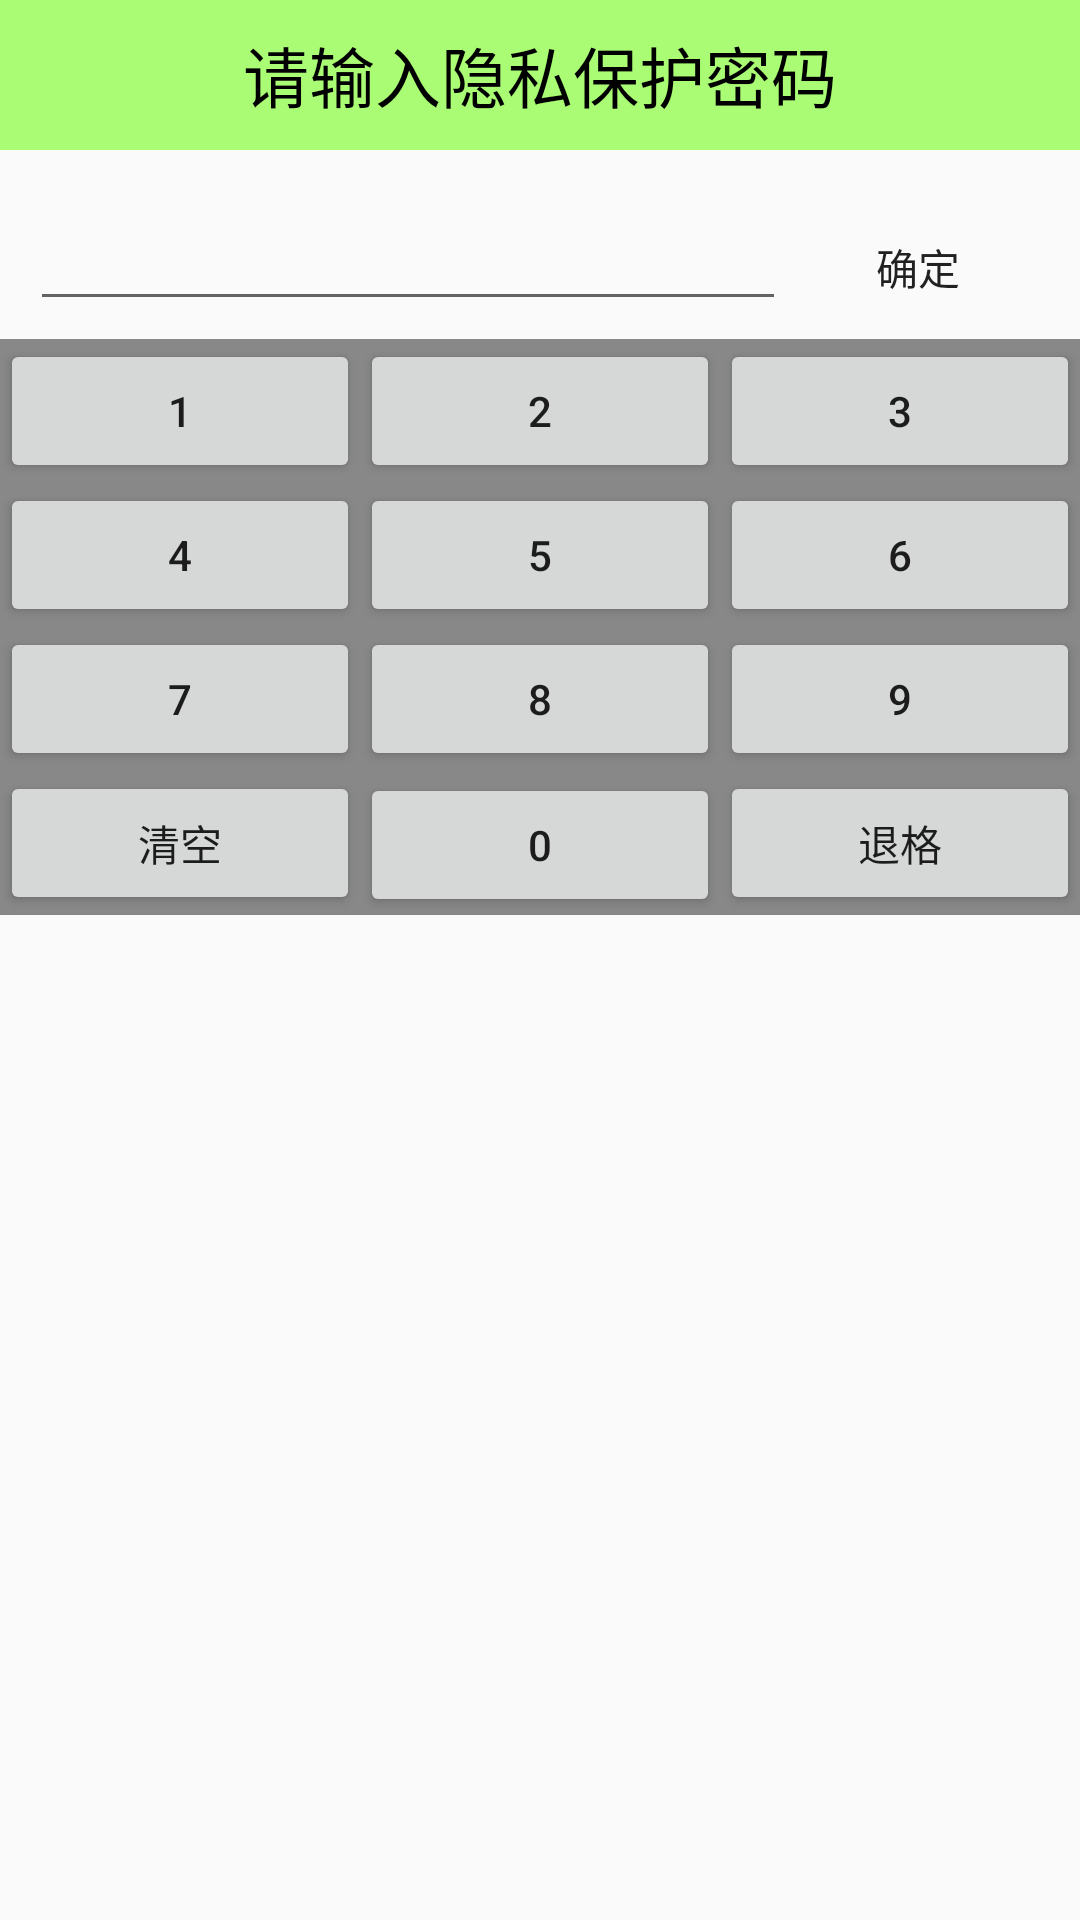

The Android layout XML behind this screen, and the referenced resources:
<!-- AndroidManifest.xml: application theme AppTheme -->
<!-- res/layout/activity_set_pwd.xml -->
<?xml version="1.0" encoding="utf-8"?>
<LinearLayout xmlns:android="http://schemas.android.com/apk/res/android"
    android:layout_width="match_parent"
    android:layout_height="match_parent"
    android:orientation="vertical">

    <TextView
        style="@style/TitleStyle"
        android:text="请输入隐私保护密码" />

    <ImageView
        android:layout_width="wrap_content"
        android:layout_height="wrap_content"
        android:layout_gravity="center_horizontal"
        android:layout_marginTop="15dp"
        android:src="@drawable/icon_lock_big" />

    <LinearLayout
        android:layout_width="match_parent"
        android:layout_height="wrap_content"
        android:orientation="horizontal">

        <EditText
            android:id="@+id/et_pwd"
            android:layout_width="0dp"
            android:layout_height="wrap_content"
            android:layout_marginLeft="10dp"
            android:layout_weight="1" />

        <Button
            android:id="@+id/btn_ok"
            android:layout_width="wrap_content"
            android:layout_height="wrap_content"
            android:layout_marginRight="10dp"
            android:background="@drawable/desktop_button_1"
            android:text="确定" />
    </LinearLayout>

    <LinearLayout
        android:layout_width="match_parent"
        android:layout_height="wrap_content"
        android:background="#888888"
        android:gravity="bottom"
        android:orientation="vertical">

        <LinearLayout
            android:layout_width="match_parent"
            android:layout_height="wrap_content"
            android:orientation="horizontal">

            <Button
                android:id="@+id/bt_1"
                android:layout_width="0dp"
                android:layout_height="wrap_content"
                android:layout_weight="1"
                android:text="1" />

            <Button
                android:id="@+id/bt_2"
                android:layout_width="0dp"
                android:layout_height="wrap_content"
                android:layout_weight="1"
                android:text="2" />

            <Button
                android:id="@+id/bt_3"
                android:layout_width="0dp"
                android:layout_height="wrap_content"
                android:layout_weight="1"
                android:text="3" />
        </LinearLayout>

        <LinearLayout
            android:layout_width="match_parent"
            android:layout_height="wrap_content"
            android:orientation="horizontal">

            <Button
                android:id="@+id/bt_4"
                android:layout_width="0dp"
                android:layout_height="wrap_content"
                android:layout_weight="1"
                android:text="4" />

            <Button
                android:id="@+id/bt_5"
                android:layout_width="0dp"
                android:layout_height="wrap_content"
                android:layout_weight="1"
                android:text="5" />

            <Button
                android:id="@+id/bt_6"
                android:layout_width="0dp"
                android:layout_height="wrap_content"
                android:layout_weight="1"
                android:text="6" />
        </LinearLayout>

        <LinearLayout
            android:layout_width="match_parent"
            android:layout_height="wrap_content"
            android:orientation="horizontal">

            <Button
                android:id="@+id/bt_7"
                android:layout_width="0dp"
                android:layout_height="wrap_content"
                android:layout_weight="1"
                android:text="7" />

            <Button
                android:id="@+id/bt_8"
                android:layout_width="0dp"
                android:layout_height="wrap_content"
                android:layout_weight="1"
                android:text="8" />

            <Button
                android:id="@+id/bt_9"
                android:layout_width="0dp"
                android:layout_height="wrap_content"
                android:layout_weight="1"
                android:text="9" />
        </LinearLayout>

        <LinearLayout
            android:layout_width="match_parent"
            android:layout_height="wrap_content"
            android:orientation="horizontal">

            <Button
                android:id="@+id/bt_clean_all"
                android:layout_width="0dp"
                android:layout_height="wrap_content"
                android:layout_weight="1"
                android:text="清空" />

            <Button
                android:id="@+id/bt_0"
                android:layout_width="0dp"
                android:layout_height="wrap_content"
                android:layout_weight="1"
                android:text="0" />

            <Button
                android:id="@+id/bt_delete"
                android:layout_width="0dp"
                android:layout_height="wrap_content"
                android:layout_weight="1"
                android:text="退格" />
        </LinearLayout>
    </LinearLayout>
</LinearLayout>
<!-- resources referenced by this layout -->
<resources>
  <style name="TitleStyle">
          <item name="android:layout_width">match_parent</item>
          <item name="android:layout_height">50dp</item>
          <item name="android:background">#8866ff00</item>
          <item name="android:gravity">center</item>
          <item name="android:textColor">@color/black</item>
          <item name="android:textSize">22sp</item>
      </style>
  <style name="AppTheme" parent="Theme.AppCompat.Light.DarkActionBar">
          
      </style>
  <!-- not gathered from this repository: default colours our renderer supplied (Android Studio template values) -->
  <color name="black">#FF000000</color>
</resources>
